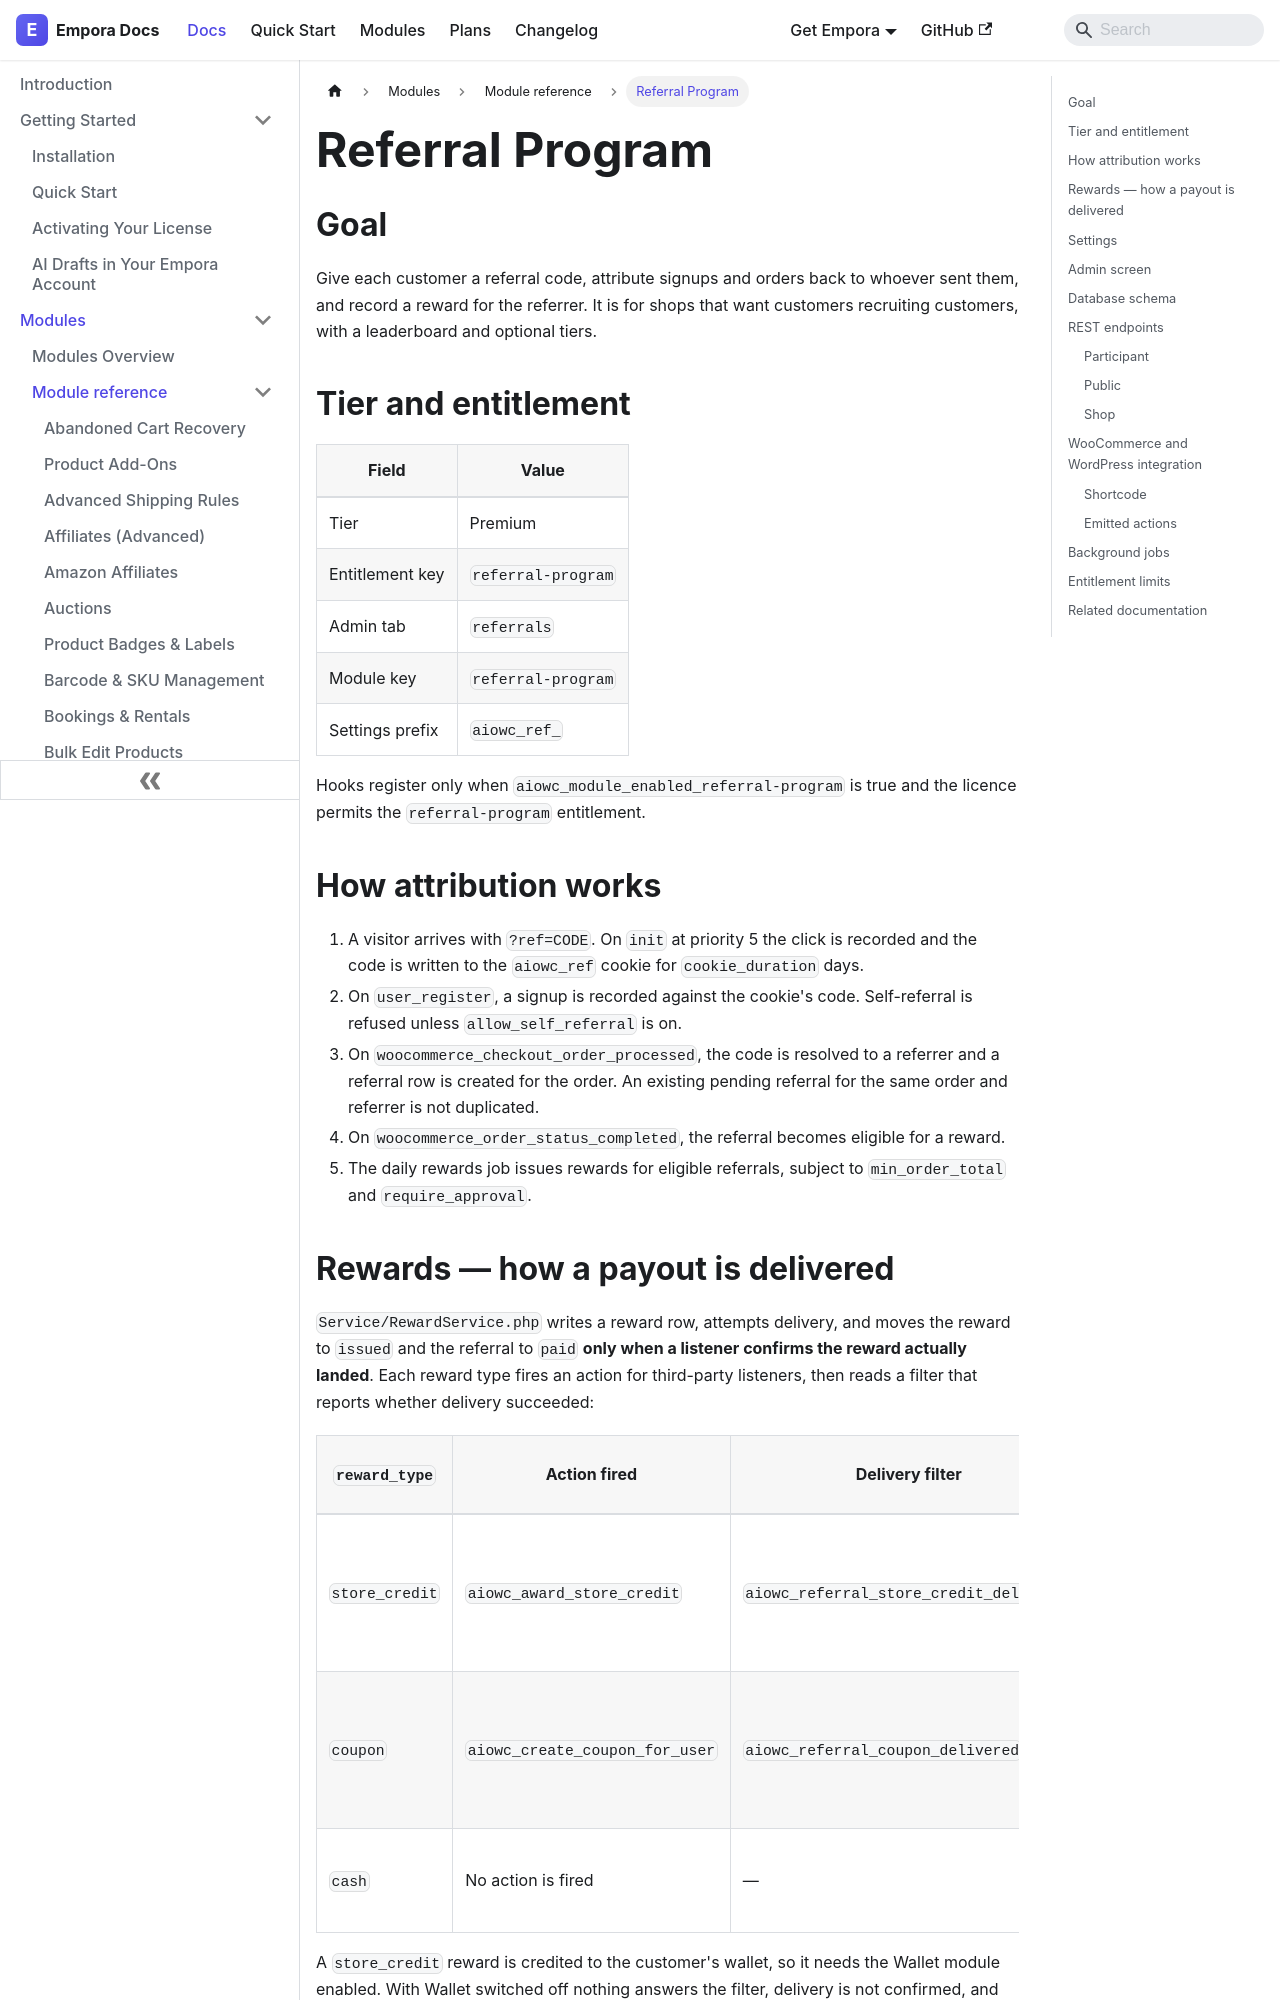

repository: aoneahsan/empora-for-woocommerce-docs · page: modules/reference/referral-program.html · generator: docusaurus

---
id: referral-program
title: "Referral Program"
description: "Give each customer a referral code, attribute signups and orders back to the referrer, and record their reward, with a leaderboard."
keywords:
  - woocommerce referral program
  - referral codes
  - customer rewards
  - referral leaderboard
format: md
---
## Goal

Give each customer a referral code, attribute signups and orders back to whoever sent them, and record a
reward for the referrer. It is for shops that want customers recruiting customers, with a leaderboard and
optional tiers.

## Tier and entitlement

| Field           | Value              |
| --------------- | ------------------ |
| Tier            | Premium            |
| Entitlement key | `referral-program` |
| Admin tab       | `referrals`        |
| Module key      | `referral-program` |
| Settings prefix | `aiowc_ref_`       |

Hooks register only when `aiowc_module_enabled_referral-program` is true and the licence permits the
`referral-program` entitlement.

## How attribution works

1. A visitor arrives with `?ref=CODE`. On `init` at priority 5 the click is recorded and the code is
   written to the `aiowc_ref` cookie for `cookie_duration` days.
2. On `user_register`, a signup is recorded against the cookie's code. Self-referral is refused unless
   `allow_self_referral` is on.
3. On `woocommerce_checkout_order_processed`, the code is resolved to a referrer and a referral row is
   created for the order. An existing pending referral for the same order and referrer is not duplicated.
4. On `woocommerce_order_status_completed`, the referral becomes eligible for a reward.
5. The daily rewards job issues rewards for eligible referrals, subject to `min_order_total` and
   `require_approval`.
